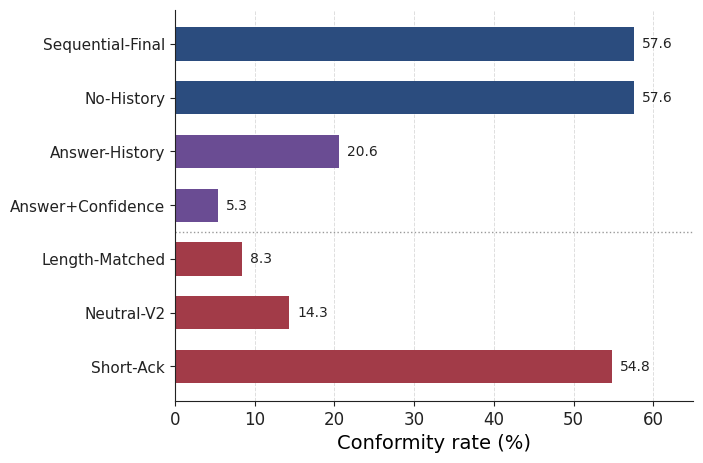

Write the Python code that produced this figure.
import matplotlib
matplotlib.use("Agg")

import matplotlib.pyplot as plt
import numpy as np
from pathlib import Path

OUT = Path("results/figures/revision_final")
OUT.mkdir(parents=True, exist_ok=True)

plt.rcParams.update({
    "font.family": "DejaVu Sans",
    "font.size": 12,
    "axes.labelsize": 14,
    "xtick.labelsize": 12,
    "ytick.labelsize": 11,
    "pdf.fonttype": 42,
    "ps.fonttype": 42,
})

# Audited Qwen2.5-3B / CSQA direct CR (%)
labels = [
    "Sequential-Final",
    "No-History",
    "Answer-History",
    "Answer+Confidence",
    "Length-Matched",
    "Neutral-V2",
    "Short-Ack",
]

values = [
    57.60,
    57.60,
    20.56,
    5.35,
    8.35,
    14.35,
    54.82,
]

# Restrained paper palette
blue = "#2B4C7E"
red = "#A23B48"
purple = "#6A4C93"
text_color = "#222222"
grid_color = "#D0D0D0"

# First four = retained-history decomposition
# Last three = controls
colors = [
    blue,
    blue,
    purple,
    purple,
    red,
    red,
    red,
]

y = np.arange(len(labels))

fig, ax = plt.subplots(figsize=(7.0, 4.6))
fig.patch.set_facecolor("white")
ax.set_facecolor("white")

bars = ax.barh(
    y,
    values,
    height=0.62,
    color=colors
)

ax.set_yticks(y)
ax.set_yticklabels(labels)
ax.invert_yaxis()

ax.set_xlabel("Conformity rate (%)")
ax.set_xlim(0, 65)
ax.set_xticks([0, 10, 20, 30, 40, 50, 60])

ax.spines["top"].set_visible(False)
ax.spines["right"].set_visible(False)
ax.spines["left"].set_color(text_color)
ax.spines["bottom"].set_color(text_color)

ax.tick_params(axis="both", colors=text_color)

ax.grid(
    axis="x",
    linestyle="--",
    linewidth=0.7,
    alpha=0.7,
    color=grid_color
)
ax.set_axisbelow(True)

for bar, value in zip(bars, values):
    ax.text(
        value + 1.0,
        bar.get_y() + bar.get_height()/2,
        f"{value:.1f}",
        va="center",
        ha="left",
        fontsize=10,
        color=text_color
    )

# Separate primary decomposition from additional controls
ax.axhline(
    3.5,
    linestyle=":",
    linewidth=1.0,
    color="#999999"
)

fig.tight_layout(pad=0.5)

fig.savefig(
    OUT / "qwen3b_csqa_7condition_cr.pdf",
    bbox_inches="tight",
    facecolor="white"
)
fig.savefig(
    OUT / "qwen3b_csqa_7condition_cr.png",
    dpi=600,
    bbox_inches="tight",
    facecolor="white"
)

print("SAVED:")
print(OUT / "qwen3b_csqa_7condition_cr.pdf")
print(OUT / "qwen3b_csqa_7condition_cr.png")
